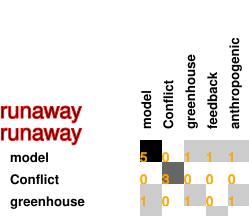

The file beside this chart, header and first rows:
5, 0, 1, 1, 1
0, 3, 0, 0, 0
1, 0, 1, 0, 1
1, 0, 0, 1, 0
1, 0, 1, 0, 1
